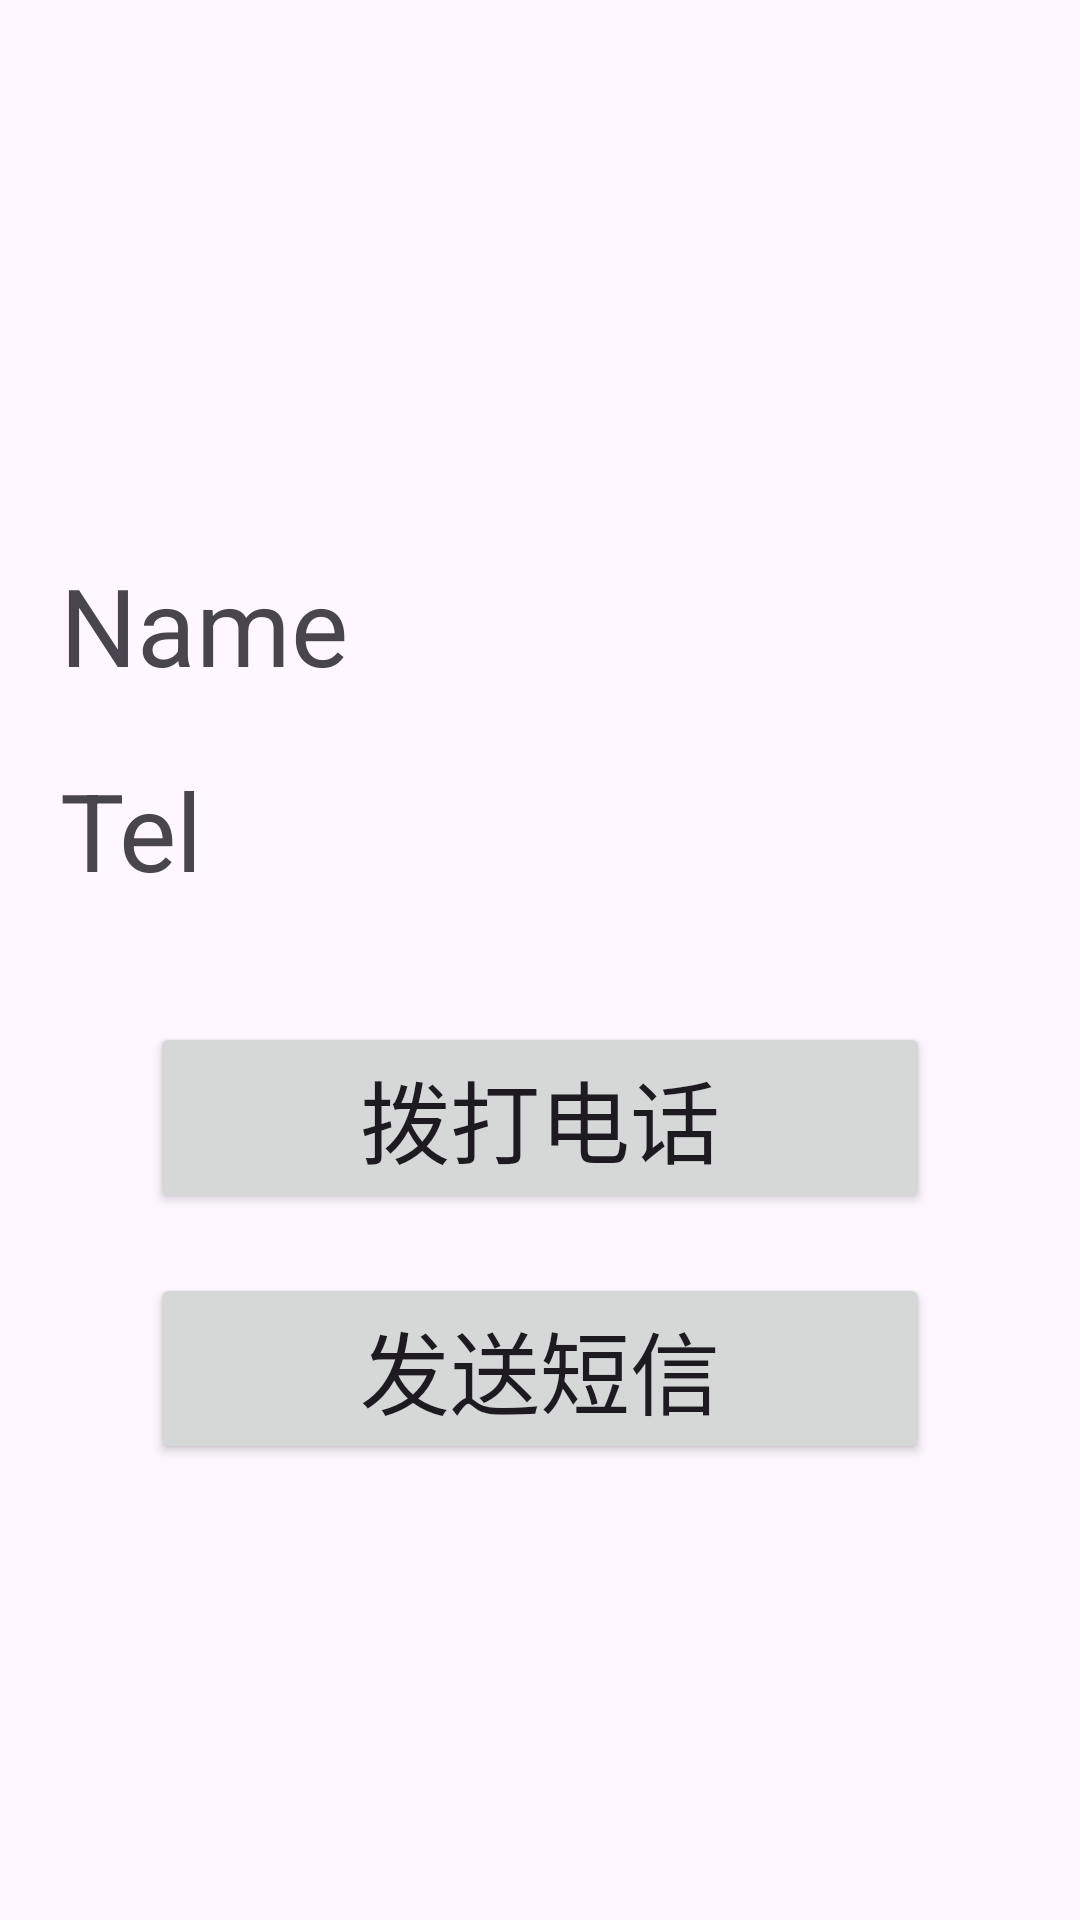

Reconstruct the res/layout file that produces this screen, plus the resources it refers to.
<!-- AndroidManifest.xml: application theme Theme.ContactsDemo -->
<!-- res/layout/activity_contact_details.xml -->
<?xml version="1.0" encoding="utf-8"?>
<RelativeLayout xmlns:android="http://schemas.android.com/apk/res/android"
    android:layout_width="match_parent"
    android:layout_height="match_parent">


    <androidx.appcompat.widget.Toolbar
        android:id="@+id/toolbar_details"
        android:layout_width="match_parent"
        android:layout_height="wrap_content"
        />

    <ImageView
        android:id="@+id/img_icon_details"
        android:layout_width="80dp"
        android:layout_height="80dp"
        android:background="@drawable/ic_img_icon"
        android:layout_below="@id/toolbar_details"
        android:layout_marginTop="20dp"
        android:layout_marginStart="20dp"/>

    <TextView
        android:id="@+id/contactName_Details"
        android:layout_width="match_parent"
        android:layout_height="wrap_content"
        android:layout_below="@id/img_icon_details"
        android:text="Name"
        android:textSize="36sp"
        android:layout_marginTop="20dp"
        android:layout_marginStart="20dp"
        android:layout_marginEnd="20dp"

        />

    <TextView
        android:id="@+id/contactTel"
        android:layout_width="match_parent"
        android:layout_height="wrap_content"
        android:layout_below="@id/contactName_Details"
        android:text="Tel"
        android:textSize="36sp"
        android:layout_marginTop="20dp"
        android:layout_marginStart="20dp"
        android:layout_marginEnd="20dp"/>
    <Button
        android:id="@+id/btnCall"
        android:layout_width="match_parent"
        android:layout_height="wrap_content"
        android:layout_below="@id/contactTel"
        android:layout_marginStart="50dp"
        android:layout_marginEnd="50dp"
        android:layout_marginTop="40dp"
        android:textSize="30sp"
        android:text="拨打电话"

        />
    <Button
        android:id="@+id/btnSendMsg"
        android:layout_width="match_parent"
        android:layout_height="wrap_content"
        android:layout_below="@id/btnCall"
        android:layout_marginStart="50dp"
        android:layout_marginEnd="50dp"
        android:layout_marginTop="20dp"
        android:textSize="30sp"
        android:text="发送短信"

        />









</RelativeLayout>
<!-- resources referenced by this layout -->
<resources>
  <style name="Theme.ContactsDemo" parent="Base.Theme.ContactsDemo" />
  <style name="Base.Theme.ContactsDemo" parent="Theme.Material3.DayNight.NoActionBar">
          
          
      </style>
</resources>
